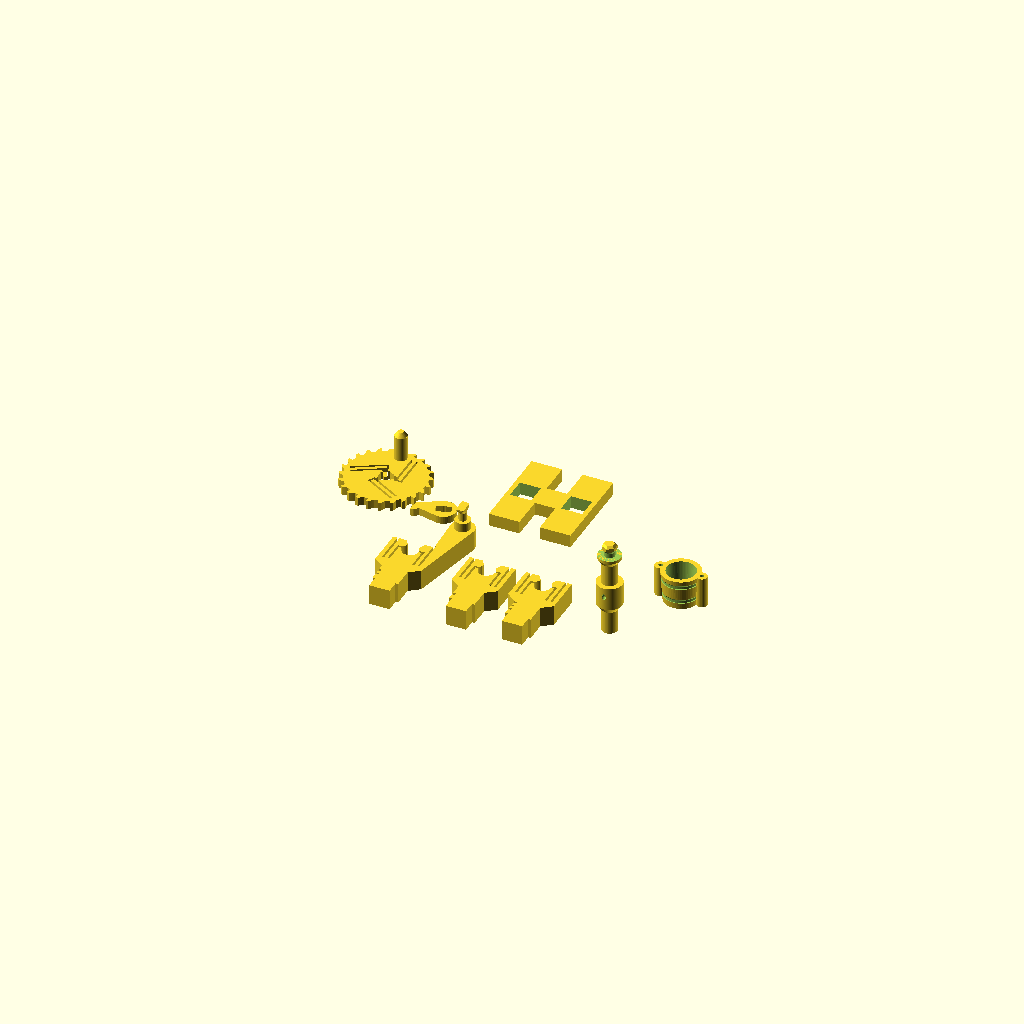
Cell 1 — every parameter at its default value.
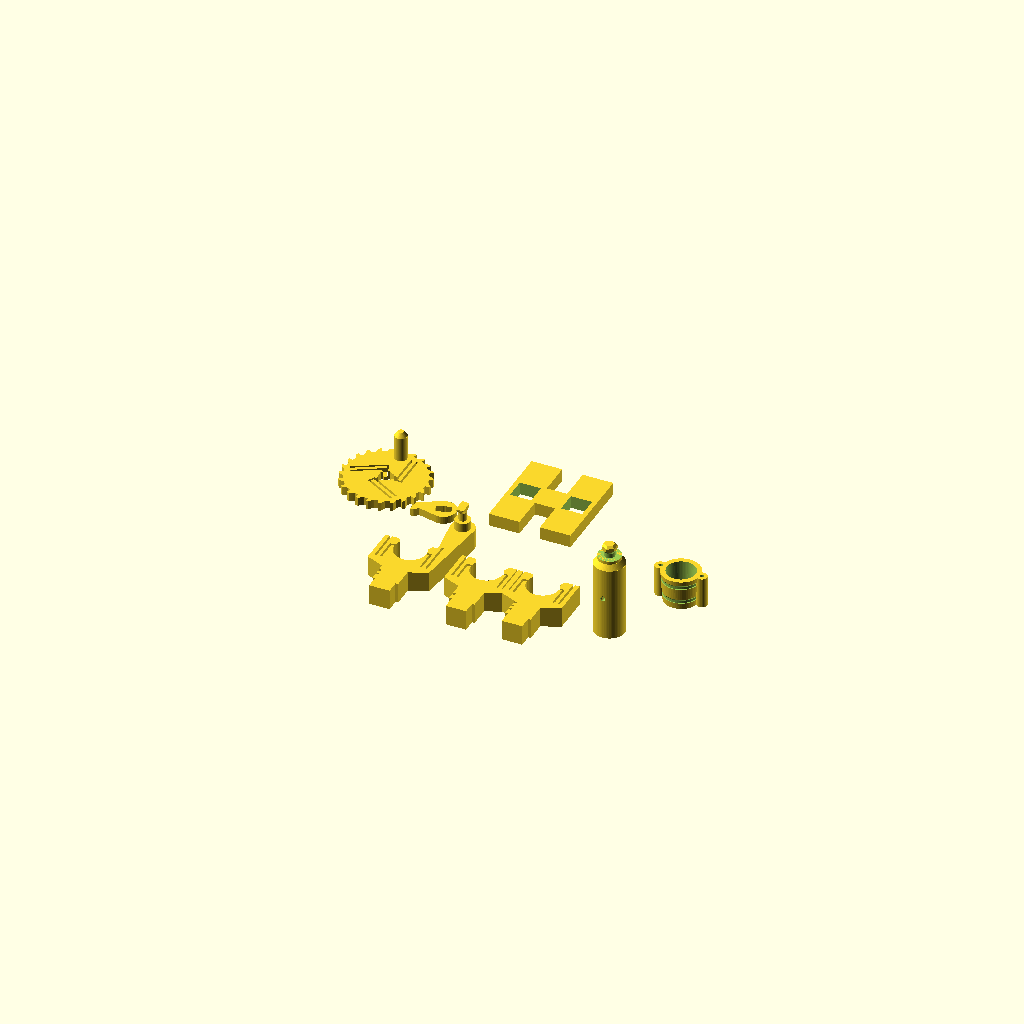
Cell 2: the same model with R_J = 6.
All cells are drawn from one camera (rotation 55°, 0°, 25°, orthographic, colour scheme Cornfield), so only the parameter changes between them.
The OpenSCAD source (openscad_models/wishing_well/windlass.scad):
// Stone Wishing Well: the windlass, and its test print (2026-11-15).
// Numbers: windlass_budget.py (checks/windlass_budget.txt). Engineering: ENGINEERING.md.
//
// Parts, each in its own print orientation:
//   post(e, pawl)  printed FLAT, outer face up. A snap cradle at the top: the journal presses
//                  down between two fingers that bend in the print plane. The crank-side post
//                  carries the pawl's T-headed pin on its outer face.
//   axle()         printed UPRIGHT, far end down: journal B, the drum, journal A, a collar,
//                  then the Pocket Top hex with its groove.
//   wheel()        printed FLAT, inner face down: ratchet teeth round the rim, the Pocket Top
//                  hub (three in-plane beams) round the hex hole, a handle peg on the outer face.
//   pawl()         printed FLAT. Hangs on the pin; gravity drops it into the teeth.
//   bucket()       printed upright; the twine bail threads down through its two ears.
//
// Viewed from outside the crank side (the posts' and the wheel's print-top view), the pawl
// blocks clockwise turns. The bucket's twine leaves the drum on the side that makes the
// bucket pull clockwise: see checks/fit_windlass.txt and the guide.
//
//   part = "coupon" (the test plate) | "posts" | "axle" | "wheel" | "pawl" | "bucket" | "base" |
//          "post" (one, by e and pawl) | "assembled" (review) | "none"

part = "coupon";
e_sel = 0.55;            // for part = "post"
pawl_sel = true;
$fn = 64;

// ---- the journal and its cradle -------------------------------------------------------
R_J = 3.0;               // journal radius
C = 0.25;                // cradle radius over the journal: both drawn in XY
RC = R_J + C;
FT = 8;                  // post thickness (print Z): the fingers' width
G = 0.8;                 // slot width; slot ends round, r 0.4
T_F = 1.3;               // finger thickness in the bend
ROOT = 8;                // fingers' root below the axle centre: finger 10.1 long to the catch
SAD = RC + 1.2;          // the saddle under the journal, half width
U_IN = SAD + G;          // finger inner edge
U_OUT = U_IN + T_F;      // finger outer edge
U_SLOT = U_OUT + G;      // outer slot's outer edge
HEAD = U_SLOT + 1.65;    // the head's half width: 9.0
TOP = 5;                 // head top above the axle centre
POST_W = 10;
TEN_W = 8;               // tenon width, into the base or the well's coping
TEN_H = 5;

// ---- the pawl, ratchet and crank -------------------------------------------------------
WHEEL_R = 17;
TOOTH_H = 1.6;
TEETH = 24;              // 15 deg a click (32, with tips sharp enough to print, left the pawl's tip
                         // and the teeth's tips under 1.2 mm)
RAMP_DEG = 45;           // the ramp's angle from the tangent (handbook: 30-45; at 35, with the
                         // tip land, the gap left the pawl's tip 0.6 thick)
P = [11, 20.5];          // pawl pivot from the axle centre; the load line passes under it, so
                         // a loaded tooth drives the pawl deeper, not out (fit check)
PIN_R = 1.5;
BOSS_H = 3.6;            // spacer under the pawl: puts it in the wheel's plane (WHEEL_W0 + 0.2)
PAWL_T = 3.0;
HEAD_L = 5.6;            // T-head bar, vertical: the pawl goes on only when lifted 78 deg
HEAD_W = 3.0;
COLLAR_G = 0.2;          // axial play each side of a post
COLLAR_CONE = 2.0;
COLLAR_FLAT = 1.2;       // the rim over the cone: at 0.6 its edge was a 0.6 mm knife
WHEEL_W0 = COLLAR_G + COLLAR_CONE + COLLAR_FLAT;     // wheel's inner face past the post's outer face
WHEEL_T = 3.4;           // the Pocket Top hub thickness
PEG_R = 2.4;
PEG_AT = [0, 12.5];      // on the wheel, between two of the hub's beams
PEG_L = 12;

// ---- the Pocket Top hub joint (openscad_models/pocket_top/snap_coupon.scad, pair 2) -----
S_HEX = 5.0;
H_CLR = 0.15;
H_A = S_HEX / 2 + H_CLR;
H_WALL = 1.3;
H_G = 0.8;
H_T = 1.3;
H_L = 12.0;
NUB_W = 1.4;
NUB_H = 1.6;
WIN = 0.3;
REACH = 0.45;
PRELOAD = 0.05;
FLANK = 60;
CH = 0.8;

// ---- the drum ----------------------------------------------------------------------------
R_DRUM = 5.0;
TIE_R = 0.8;             // twine hole through the drum, along the axis
TIE_AT = 3.2;

// ---- 2D helpers ---------------------------------------------------------------------------
module slot2d(x0, x1, y0, y1) hull() {          // a slot with round ends, G wide
    w = x1 - x0;
    translate([x0, y0 + w / 2]) square([w, max(0.01, y1 - y0 - w / 2)]);
    translate([(x0 + x1) / 2, y0 + w / 2]) circle(d = w, $fn = 24);
}

// The post, in its own plane: u across, v up, the axle centre at (0, hc). v = 0 is the tenon's foot.
module post2d(e, hc, pawl) {
    mouth = R_J - e;
    difference() {
        union() {
            translate([-TEN_W / 2, 0]) square([TEN_W, TEN_H + 0.01]);
            translate([-POST_W / 2, TEN_H]) square([POST_W, hc - ROOT - 5 - TEN_H + 0.01]);
            hull() {
                translate([-POST_W / 2, hc - ROOT - 5]) square([POST_W, 0.01]);
                translate([-HEAD, hc - ROOT - 2]) square([2 * HEAD, 0.01]);
            }
            translate([-HEAD, hc - ROOT - 2]) square([2 * HEAD, ROOT + 2 + TOP]);   // square: rounded
                                                  // corners left 0.01 mm slivers against the neck
            if (pawl) hull() {                    // the arm that carries the pawl pin
                translate([U_SLOT + 0.25, hc - ROOT - 2]) square([HEAD - U_SLOT - 0.25, ROOT + 2 + TOP]);
                translate([P[0], hc + P[1]]) circle(r = 4.6, $fn = 48);
            }
        }
        // the variant's mark: 1, 2 or 3 notches in the post's left edge for a catch of 0.40, 0.55
        // or 0.70 (upright cuts through the thickness: they hang over nothing)
        for (k = [0 : round((e - 0.25) / 0.15) - 1]) translate([-POST_W / 2 - 0.01, TEN_H + 2.5 + k * 2.2]) square([1.0, 0.9]);
        // the journal's seat, and the slots that free the fingers
        translate([0, hc]) circle(r = RC, $fn = 96);
        for (s = [-1, 1]) {
            // inner slot: finger from saddle, root to just above the axle centre
            mirror([s < 0 ? 1 : 0, 0]) {
                slot2d(SAD, U_IN, hc - ROOT, hc + G);
                translate([0, hc]) square([U_IN, G]);       // opens into the seat
                slot2d(U_OUT, U_SLOT, hc - ROOT, hc + TOP + 1);
            }
        }
        // the mouth: narrower than the journal by e each side, then a 30 deg lead-in
        translate([-mouth, hc]) square([2 * mouth, TOP + 1]);
        lead = TOP - 3;
        translate([0, hc + 3]) polygon([[-mouth, 0], [mouth, 0], [mouth + (lead + 1) * tan(30), lead + 1],
                                        [-mouth - (lead + 1) * tan(30), lead + 1]]);
    }
}

module post(e, hc, pawl) {
    linear_extrude(FT) post2d(e, hc, pawl);
    if (pawl) translate([P[0], hc + P[1], FT]) pawl_pin();
}

// the pawl's pin, upright on the post's outer face: a spacer, the pin, and a T-head whose
// underside slopes at 37 deg (it prints with no support)
module pawl_pin() {
    cylinder(r = 3.0, h = BOSS_H, $fn = 48);
    cylinder(r = PIN_R, h = BOSS_H + PAWL_T + 0.3 + 0.01, $fn = 32);
    translate([0, 0, BOSS_H + PAWL_T + 0.3]) hull() {
        cylinder(r = PIN_R, h = 0.01, $fn = 32);
        translate([0, 0, (HEAD_L / 2 - PIN_R) / tan(37)]) linear_extrude(0.6) offset(r = 0.5) offset(delta = -0.5)
            square([HEAD_W, HEAD_L], center = true);
    }
}

// ---- ratchet wheel --------------------------------------------------------------------------
// tooth i: its locking face is radial at angle i*pitch, facing clockwise; its ramp climbs at
// RAMP_DEG from the root just counter-clockwise of the next face. Turning the wheel clockwise
// drives a locking face into the pawl; counter-clockwise, the ramps lift it.
LAND = 1.0;              // a flat on each tooth's tip: sharp tips read as 0.4 mm walls
function tooth_pts(i) = let (p = 360 / TEETH, a = i * p, rr = WHEEL_R - TOOTH_H,
                             land = LAND / WHEEL_R * 180 / PI,
                             ramp = TOOTH_H / tan(RAMP_DEG) / WHEEL_R * 180 / PI)
    [[WHEEL_R * cos(a), WHEEL_R * sin(a)],
     for (k = [0 : 6]) let (t = a + land + ramp * k / 6, r = WHEEL_R - TOOTH_H * k / 6) [r * cos(t), r * sin(t)],
     [rr * cos(a + p), rr * sin(a + p)]];
module wheel2d() polygon([for (i = [0 : TEETH - 1]) each tooth_pts(i)]);

module hex2d(af) rotate(30) circle(d = af / cos(30), $fn = 6);
module beam_cut() {
    x0 = H_A + H_WALL;
    for (cx = [x0 + H_G / 2, x0 + H_G + H_T + H_G / 2])
        hull() { translate([cx - H_G / 2, -NUB_W / 2 - H_G]) square([H_G, 0.01]); translate([cx, H_L]) circle(d = H_G, $fn = 24); }
    translate([x0, -NUB_W / 2 - H_G]) square([2 * H_G + H_T, H_G]);
    translate([H_A - 1, -NUB_W / 2 - WIN]) square([H_WALL + 1.01, NUB_W + 2 * WIN]);
}
module nub2d() translate([S_HEX / 2 - REACH, -NUB_W / 2]) square([H_A + H_WALL + H_G - (S_HEX / 2 - REACH) + 0.01, NUB_W]);

module wheel(nubs = true) {
    difference() {
        linear_extrude(WHEEL_T) difference() {
            wheel2d();
            hex2d(2 * H_A);
            for (k = [0 : 2]) rotate(120 * k) beam_cut();
        }
    }
    if (nubs) linear_extrude(NUB_H) for (k = [0 : 2]) rotate(120 * k) nub2d();
    // the handle: a peg with a rounded knob, on the outer face between two beams
    translate([PEG_AT[0], PEG_AT[1], WHEEL_T - 0.01]) {
        cylinder(r = PEG_R, h = PEG_L - PEG_R + 0.01, $fn = 40);
        translate([0, 0, PEG_L - PEG_R]) cylinder(r1 = PEG_R, r2 = PEG_R * 0.45, h = PEG_R * 0.75, $fn = 40);
    }
}

// ---- axle -----------------------------------------------------------------------------------
// z from the far end. span = the posts' inner faces apart. Returns its landmarks too.
function ax_drum0() = 1.0 + FT;
function ax_drum1(span) = ax_drum0() + span - 2 * COLLAR_G;
function ax_collar0(span) = ax_drum1(span) + COLLAR_G + FT + COLLAR_G;
function ax_collar1(span) = ax_collar0(span) + COLLAR_CONE + COLLAR_FLAT;

module axle(span) {
    d0 = ax_drum0(); d1 = ax_drum1(span); c0 = ax_collar0(span); c1 = ax_collar1(span);
    hex_top = c1 + WHEEL_T + 0.6 + CH;
    difference() {
        union() {
            cylinder(r = R_J, h = c0 + 0.01);     // no bevel at the foot: it faced down at 45 deg
            // the drum: a 37 deg cone up from journal B (its underside faces down), flat above
            translate([0, 0, d0]) cylinder(r1 = R_J, r2 = R_DRUM, h = (R_DRUM - R_J) / tan(37));
            translate([0, 0, d0 + (R_DRUM - R_J) / tan(37) - 0.01]) cylinder(r = R_DRUM, h = d1 - d0 - (R_DRUM - R_J) / tan(37) + 0.01, $fn = 80);
            // the collar the wheel sits on
            translate([0, 0, c0]) cylinder(r1 = R_J, r2 = 4.5, h = COLLAR_CONE);
            translate([0, 0, c0 + COLLAR_CONE - 0.01]) cylinder(r = 4.5, h = COLLAR_FLAT + 0.01);
            // the hex, with a 45 deg lead-in
            hull() {
                translate([0, 0, c1 - 0.01]) linear_extrude(hex_top - CH - c1 + 0.01) hex2d(S_HEX);
                translate([0, 0, hex_top - CH]) linear_extrude(CH) hex2d(S_HEX - 2 * CH);
            }
        }
        // the groove the hub's nubs sit in: from the collar's top to just past the nubs; its
        // far flank rises at 60 deg from horizontal (it faces down as it prints)
        rg = S_HEX / 2 - REACH + PRELOAD;
        z1 = c1 + NUB_H + 0.15;
        rotate_extrude($fn = 96) polygon([[rg, c1], [S_HEX, c1], [S_HEX, z1 + (S_HEX - rg) * tan(FLANK)], [rg, z1]]);
        // the twine's hole across the drum, a third of the way from the crank side: a teardrop,
        // so its roof prints (along the axis, it broke out through the journal's bearing face)
        translate([0, 0, d1 - (d1 - d0) / 3]) rotate([90, 0, 0]) linear_extrude(2 * R_DRUM + 2, center = true)
            hull() { circle(r = TIE_R + 0.1, $fn = 20); translate([0, (TIE_R + 0.1) / sin(37)]) circle(r = 0.01); }
    }
}

// ---- pawl -----------------------------------------------------------------------------------
// Drawn seated: the pivot at P (from the axle centre), the tip in the gap just clockwise of
// the tooth whose locking face is at TIP_A, with 0.2 clearance to the wheel.
TIP_A = 96;
PITCH = 360 / TEETH;
TIP_SEAT = TIP_A - round(TIP_A / PITCH) * PITCH;     // where the nearest face actually is
module pawl2d() {
    a = round(TIP_A / PITCH) * PITCH;          // the locking face the tip sits against
    difference() {
        union() {
            // the body stays clear of the teeth (its underside 17.4 from the axle centre)
            hull() {
                translate(P) circle(r = 4.9, $fn = 48);   // 4.3 left 0.9 by the key slot
                rotate(a - 5.5) translate([WHEEL_R + 2.3, 0]) circle(r = 1.6, $fn = 24);
            }
            // only the tip drops into a gap, its face against the locking face (the body stops
            // short of the tooth's tip: over it, the wheel's clearance cut left a 0.1 sliver)
            hull() {
                rotate(a - 5.5) translate([WHEEL_R + 2.3, 0]) circle(r = 1.6, $fn = 24);
                // the tip stops 0.35 over the root: engagement 1.25 (budget: >= 1.15)
                rotate(a - 0.6) translate([WHEEL_R - TOOTH_H + 0.75, 0]) circle(r = 0.4, $fn = 12);
                rotate(a - 5.0) translate([WHEEL_R - TOOTH_H + 0.75, 0]) circle(r = 0.4, $fn = 12);
            }
        }
        offset(r = 0.2) wheel2d();
        translate(P) circle(r = PIN_R + 0.25, $fn = 32);
        // the key slot: lines up with the T-head only with the pawl lifted 78 deg
        translate(P) rotate(atan2(-P[1] + WHEEL_R, -P[0])) square([HEAD_L + 0.3, HEAD_W + 0.3], center = true);
    }
}
module pawl() linear_extrude(PAWL_T) pawl2d();

// ---- bucket ---------------------------------------------------------------------------------
B_R = 7.5;
B_H = 12;
module bucket() {
    rb = B_R - 0.8;                                      // the foot's radius; B_R at the rim
    difference() {
        union() {
            difference() {
                cylinder(r1 = rb, r2 = B_R, h = B_H, $fn = 64);
                // two hoops, as recessed bands 1.0 tall with 37 deg tops (raised, their lips read
                // as 0.8 mm walls; square-topped, they needed support)
                for (z = [2.4, B_H - 3.4]) let (r = rb + 0.8 * z / B_H)
                    rotate_extrude($fn = 64) polygon([[r - 0.35, z], [r + 2, z], [r + 2, z + 1 + 2.35 / tan(37)],
                                                      [r - 0.35, z + 1]]);
                // (stave grooves were tried: on a 15 mm bucket they hardly show, and every groove
                // edge read as a 0.03 mm wall)
            }
            for (s = [-1, 1]) translate([s * (rb + 1.4), 0, 0]) cylinder(r = 2.2, h = B_H, $fn = 32);   // the ears: 1.4 round the hole
        }
        translate([0, 0, 1.4]) cylinder(r1 = rb - 1.8, r2 = B_R - 1.8, h = B_H, $fn = 64);   // walls 1.8: the
                                                  // bands take 0.35 off them
        for (s = [-1, 1]) translate([s * (rb + 1.4), 0, -1]) cylinder(r = 0.8, h = B_H + 2, $fn = 16);
    }
}

// ---- the test base ----------------------------------------------------------------------------
SPAN_C = 12;             // the coupon's posts, inner faces apart (the well's will be wider; 24 put the
                         // test print at 1 h 16 min)
HC_C = 26;               // the coupon's axle centre above the tenon foot (22 put the wheel's
                         // rim on the base)
BASE_T = TEN_H;
module base(span = SPAN_C) {
    xs = span / 2 + FT / 2;
    difference() {
        union() {
            translate([-xs - 6, -5, 0]) cube([2 * xs + 12, 10, BASE_T]);
            for (s = [-1, 1]) translate([s * xs - 6, -18, 0]) cube([12, 36, BASE_T]);
        }
        for (s = [-1, 1]) translate([s * xs - FT / 2 - 0.15, -TEN_W / 2 - 0.15, -1]) cube([FT + 0.3, TEN_W + 0.3, BASE_T + 2]);
    }
}

// ---- the coupon: everything for one windlass, plus a second far-side post ---------------------
// Posts: crank side 0.55 (the design value); far side 0.40 and 0.70 to try. Scott presses the
// axle into each.
module coupon() {
    translate([0, 0, 0]) post(0.55, HC_C, true);
    translate([30, 0, 0]) post(0.40, HC_C, false);
    translate([52, 0, 0]) post(0.70, HC_C, false);
    translate([80, 22, 0]) axle(SPAN_C);
    translate([-30, 70, 0]) wheel();
    translate([-14, 40, 0]) rotate(0) pawl();
    translate([95, 50, 0]) bucket();
    translate([30, 80, 0]) base();
}

// ---- review: assembled on its base, in use ---------------------------------------------------
module assembled(span = SPAN_C, e_far = 0.55) {
    xs = span / 2 + FT / 2;
    color("tan") base(span);
    // posts stand on the base: plane (u, v) -> (Y, Z); thickness along X
    color("burlywood") translate([span / 2, 0, 0]) rotate([90, 0, 90]) post(0.55, HC_C, true);
    color("burlywood") translate([-span / 2, 0, 0]) mirror([1, 0, 0]) rotate([90, 0, 90]) post(e_far, HC_C, false);
    // axle: print z -> +X, far end at the far post's outer face less 1.0
    color("peru") translate([-span / 2 - FT - 1.0 + COLLAR_G, 0, HC_C]) rotate([0, 90, 0]) rotate(90) axle(span);   // turned so its hex meets the wheel's
    color("sienna") translate([span / 2 + FT + WHEEL_W0, 0, HC_C]) rotate([90, 0, 90]) wheel();
    color("saddlebrown") translate([span / 2 + FT + WHEEL_W0 + 0.2, 0, HC_C]) rotate([90, 0, 90]) pawl();
}

if (part == "coupon") coupon();
else if (part == "posts") { post(0.55, HC_C, true); translate([30, 0, 0]) post(0.40, HC_C, false); translate([52, 0, 0]) post(0.70, HC_C, false); }
else if (part == "post") post(e_sel, HC_C, pawl_sel);
else if (part == "axle") axle(SPAN_C);
else if (part == "wheel") wheel();
else if (part == "pawl") pawl();
else if (part == "bucket") bucket();
else if (part == "base") base();
else if (part == "assembled") assembled();
Customizer parameters (derived from the source; name, type, default, range or options):
part: string, default "coupon"
e_sel: number, default 0.55
pawl_sel: bool, default true
R_J: number, default 3
C: number, default 0.25
FT: number, default 8
G: number, default 0.8
T_F: number, default 1.3
ROOT: number, default 8
TOP: number, default 5
POST_W: number, default 10
TEN_W: number, default 8
TEN_H: number, default 5
WHEEL_R: number, default 17
TOOTH_H: number, default 1.6
TEETH: number, default 24
RAMP_DEG: number, default 45
P: vector, default [11, 20.5]
PIN_R: number, default 1.5
BOSS_H: number, default 3.6
PAWL_T: number, default 3
HEAD_L: number, default 5.6
HEAD_W: number, default 3
COLLAR_G: number, default 0.2
COLLAR_CONE: number, default 2
COLLAR_FLAT: number, default 1.2
WHEEL_T: number, default 3.4
PEG_R: number, default 2.4
PEG_AT: vector, default [0, 12.5]
PEG_L: number, default 12
S_HEX: number, default 5
H_CLR: number, default 0.15
H_WALL: number, default 1.3
H_G: number, default 0.8
H_T: number, default 1.3
H_L: number, default 12
NUB_W: number, default 1.4
NUB_H: number, default 1.6
WIN: number, default 0.3
REACH: number, default 0.45
PRELOAD: number, default 0.05
FLANK: number, default 60
CH: number, default 0.8
R_DRUM: number, default 5
TIE_R: number, default 0.8
TIE_AT: number, default 3.2
